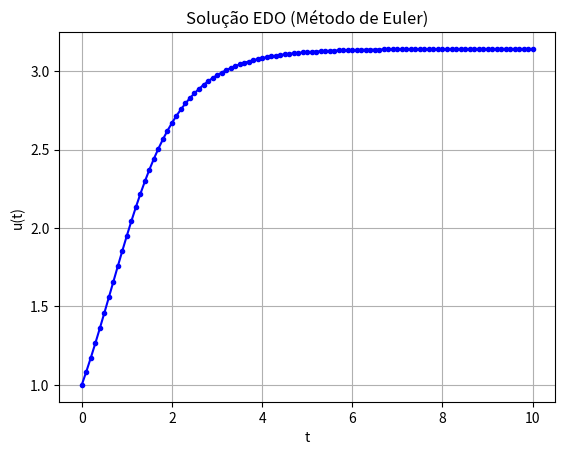

Python code for this plot:
import numpy as np
import matplotlib.pyplot as plt

# Exemplo de questão:
# Seja u'=11-t^2 com u(2)=1. Aproxime u(4) usando h=0.01 e o método de Euler.
# Analisando
# u(2*) = 1**:
# No código vira u(1) = 1** e t(1) = 2 (índice do u(x) na questão)
# aproxime u(4***) -> T = 4***
# chama euler(0.01) no painel do scilab, o último é o resultado

# EDO: u'(t) = sin(u)
def f(t, u):
    return np.sin(u)

def euler(h, u0, ti, tf):
    # Calcula N e ajusta h, igual ao Scilab
    if h < 1:
        N = int((tf - ti) / h)
    else:
        N = int(h)
        h = (tf - ti) / N

    # Inicializa vetores para armazenar solução
    t = np.zeros(N+1)
    u = np.zeros(N+1)
    t[0] = ti
    u[0] = u0

    # Método de Euler
    for n in range(N):
        t[n+1] = t[n] + h
        u[n+1] = u[n] + h * f(t[n], u[n])

    ultimo = u[-1]

    # Plota a solução
    plt.plot(t, u, 'b.-')
    plt.xlabel('t')
    plt.ylabel('u(t)')
    plt.grid(True)
    plt.title('Solução EDO (Método de Euler)')
    plt.show()

    return ultimo, t, u

# Exemplo de uso
ultimo, t, u = euler(h=0.1, u0=1.0, ti=0.0, tf=10.0)
print("Último valor:", ultimo)


# Detalhes:

# ordem de precisao: depende do erro do termo anterior, e é proporcional ao valor de h  -  O(h³): ordem 2
# erro de truncamento local (ETL): em uma iteração, é proporcional a h²/2*|u''|  -  O(h²): ordem 1
# erro de truncamento global: depois de fazer n iterações, proporcional a Th/2|u''|  -  O(h)


# CONVERGÊNCIA: un tende à solução do problema -> o método de Euler é convergente

# CONSISTÊNCIA: se lim(ETL/h) = 0 quando h tende a 0, então o método é consistente

# ESTABILIDADE: |1 + hλ| < 1
# Domínio de estabilidade de Euler: conjunto de todos os z tal que |1+z| < 1
# z = hλ

# Teorema: um método número consistente é convergente sss ele é estável

# metodo de euler implicito: un+1 = un + h*f(tn+1,un+1)
# necessário utilizar junto método de Newton e da bissecção
# vantagem: esse método é incondicionalmente estável: sempre estável independente do valor de h

# método trapezoidal também é implícito: un+1 = un + h/2 * (f(tn,un) + f(tn+1, un+1))
# vantagens: é incondicinalmente estável e o erro é de ordem 2
